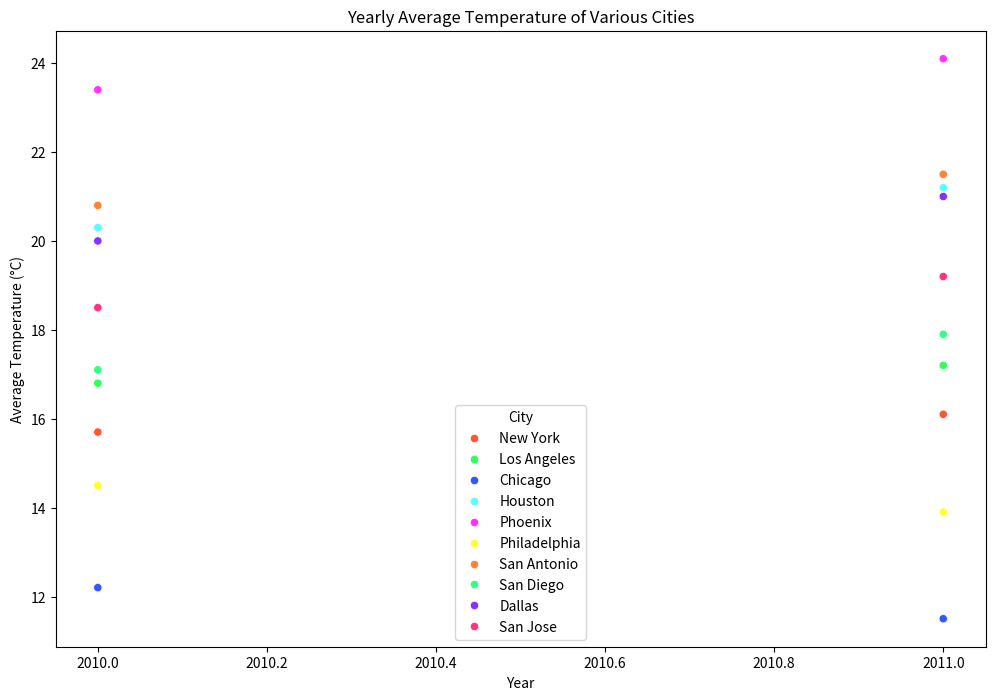

This figure's Python source:

import seaborn as sns
import matplotlib.pyplot as plt
import pandas as pd

# Create dataframe
data = {
    'City': ['New York', 'Los Angeles', 'Chicago', 'Houston', 'Phoenix', 'Philadelphia', 'San Antonio', 'San Diego', 'Dallas', 'San Jose']*2,
    'Year': [2010]*10 + [2011]*10,
    'AverageTemperature': [15.7, 16.8, 12.2, 20.3, 23.4, 14.5, 20.8, 17.1, 20.0, 18.5, 16.1, 17.2, 11.5, 21.2, 24.1, 13.9, 21.5, 17.9, 21.0, 19.2]
}
df = pd.DataFrame(data)

# Scatterplot
plt.figure(figsize=(12, 8))
scatter_plot = sns.scatterplot(
    x='Year', 
    y='AverageTemperature', 
    data=df, 
    hue='City', 
    palette=[
        '#FF5733', '#33FF57', '#3357FF', '#57FFFF', 
        '#FF33FF', '#FFFF33', '#FF8333', '#33FF83', 
        '#8333FF', '#FF3383'
    ]
)

# Customizing the chart ( Topic Changed to 'Yearly Average Temperature of Various Cities' )
plt.title('Yearly Average Temperature of Various Cities')
plt.xlabel('Year')
plt.ylabel('Average Temperature (°C)')

# Show the plot
plt.show()
